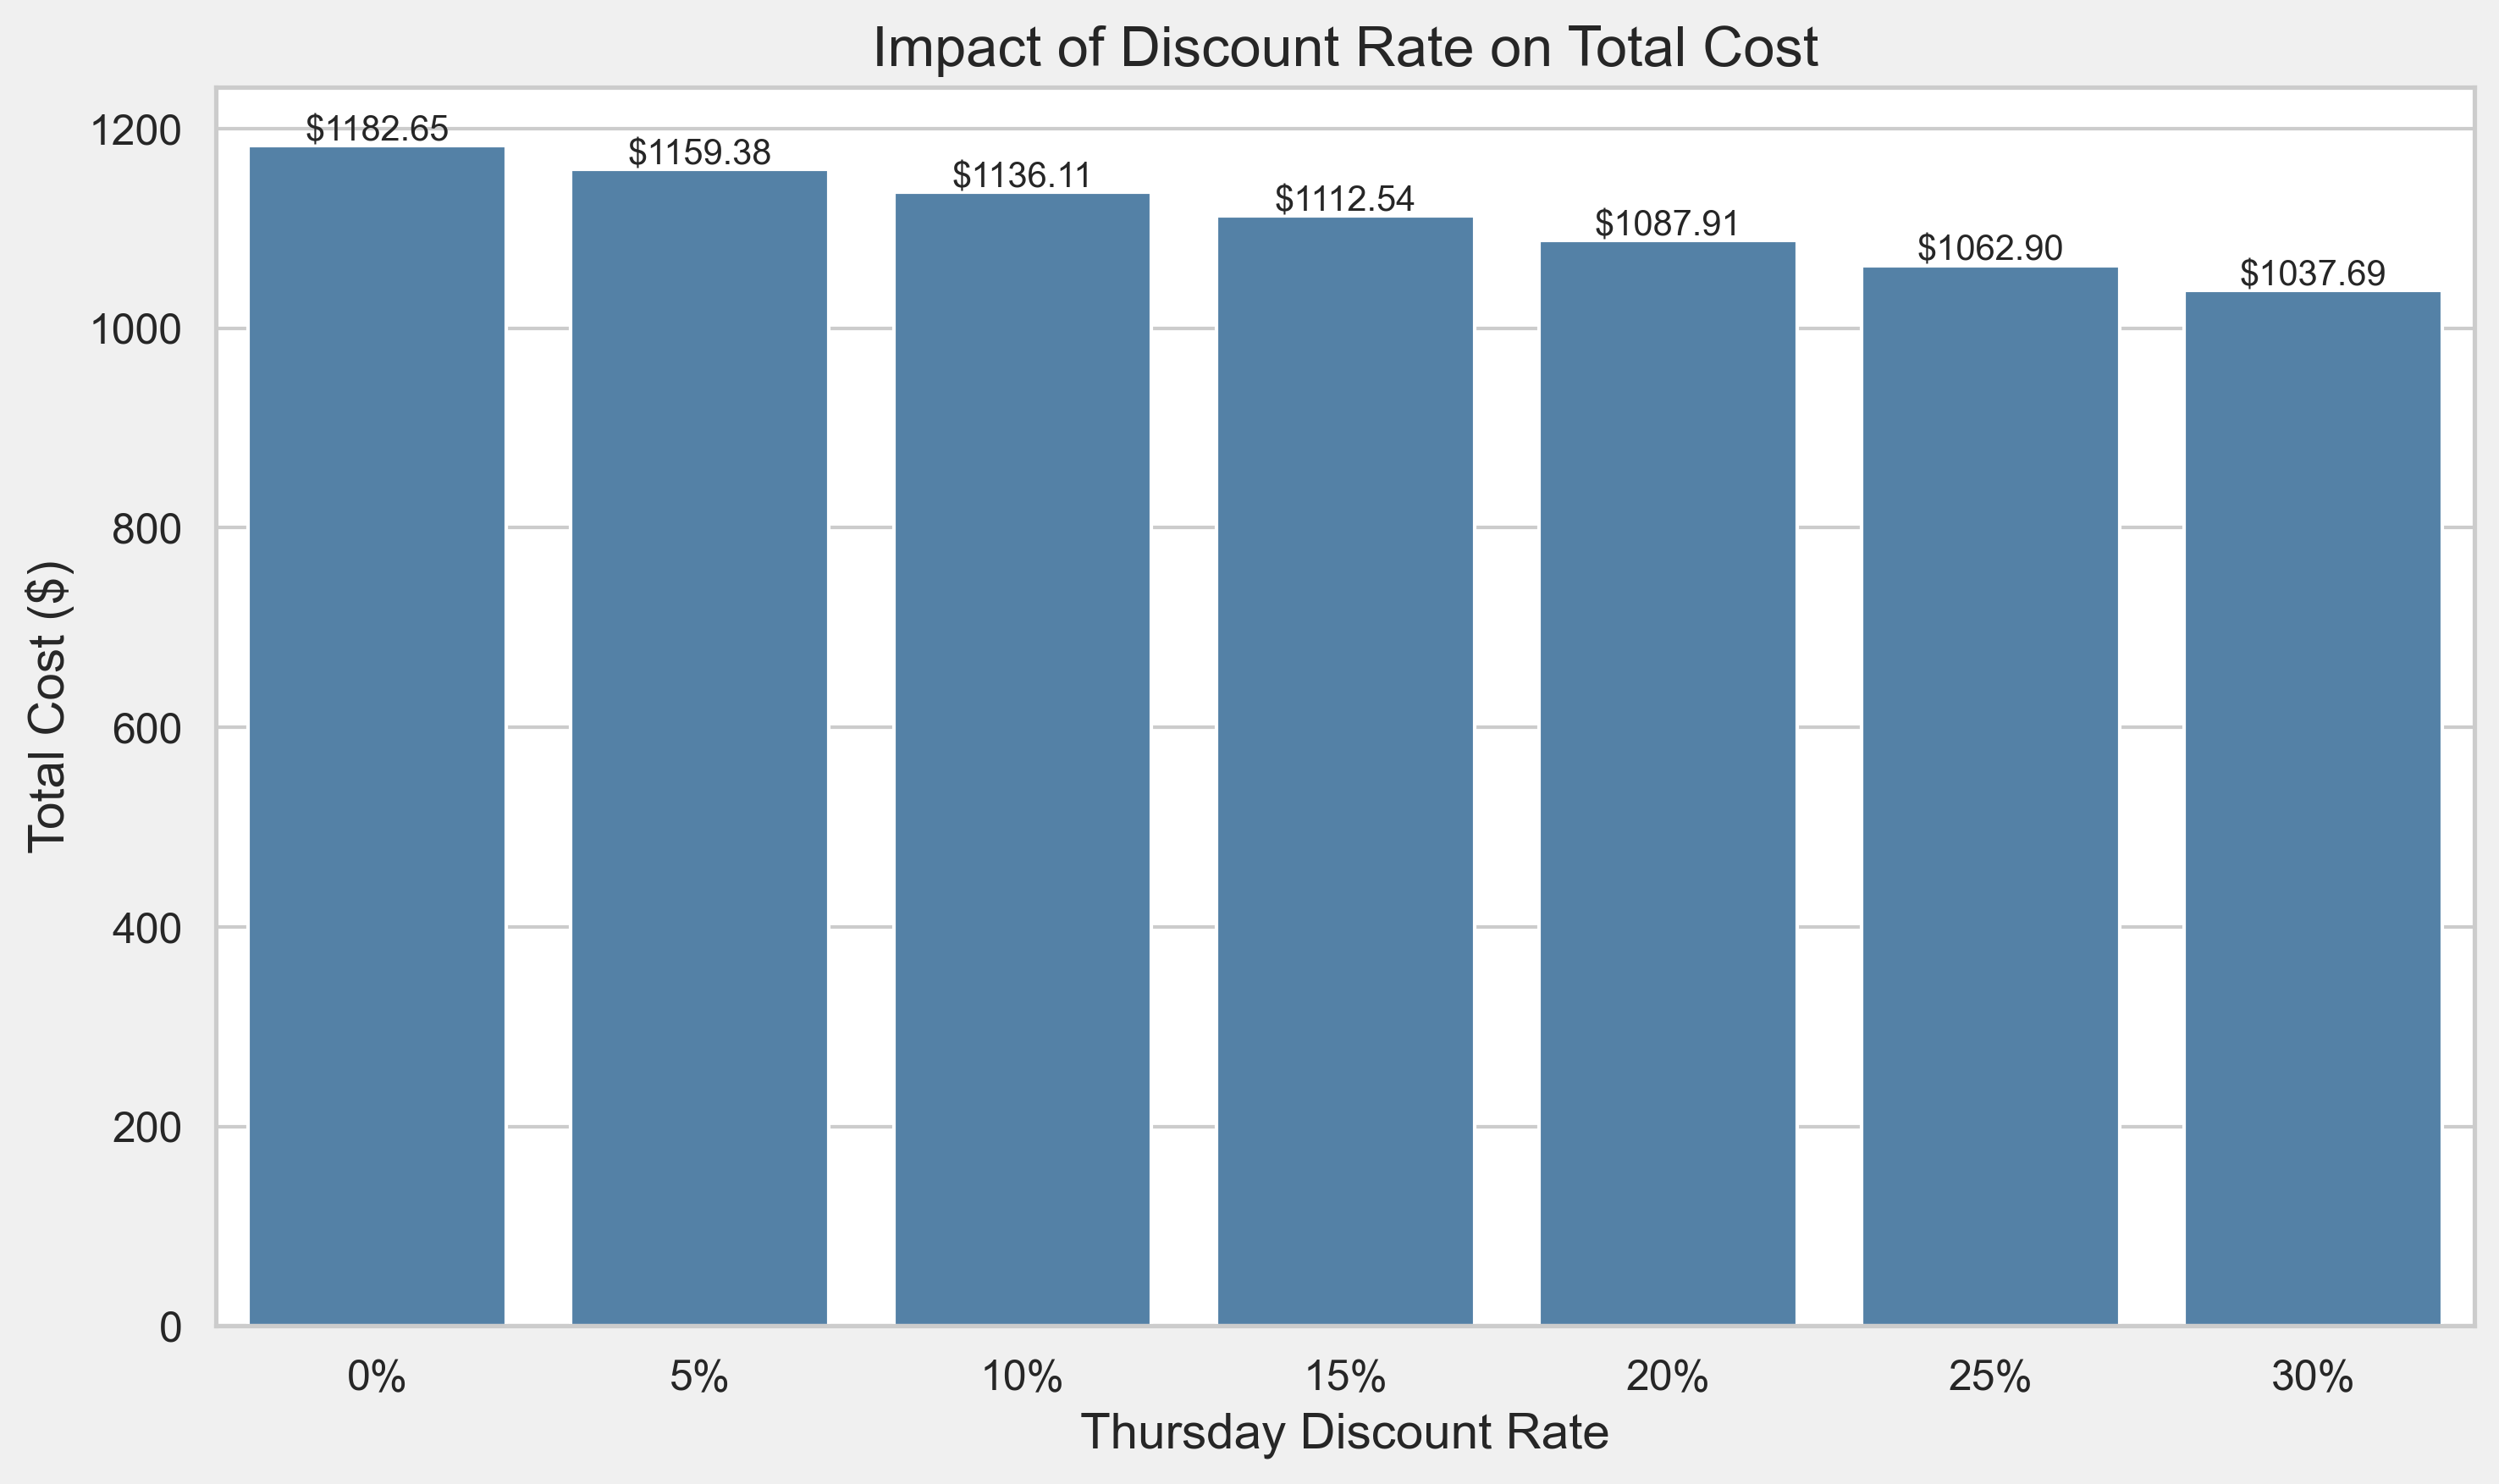

The file beside this chart, header and first rows:
Discount Rate, Total Cost, Discount Rate Label
0.0, 1183, 0%
0.05, 1159, 5%
0.1, 1136, 10%
0.15, 1113, 15%
0.2, 1088, 20%
0.25, 1063, 25%
0.3, 1038, 30%
